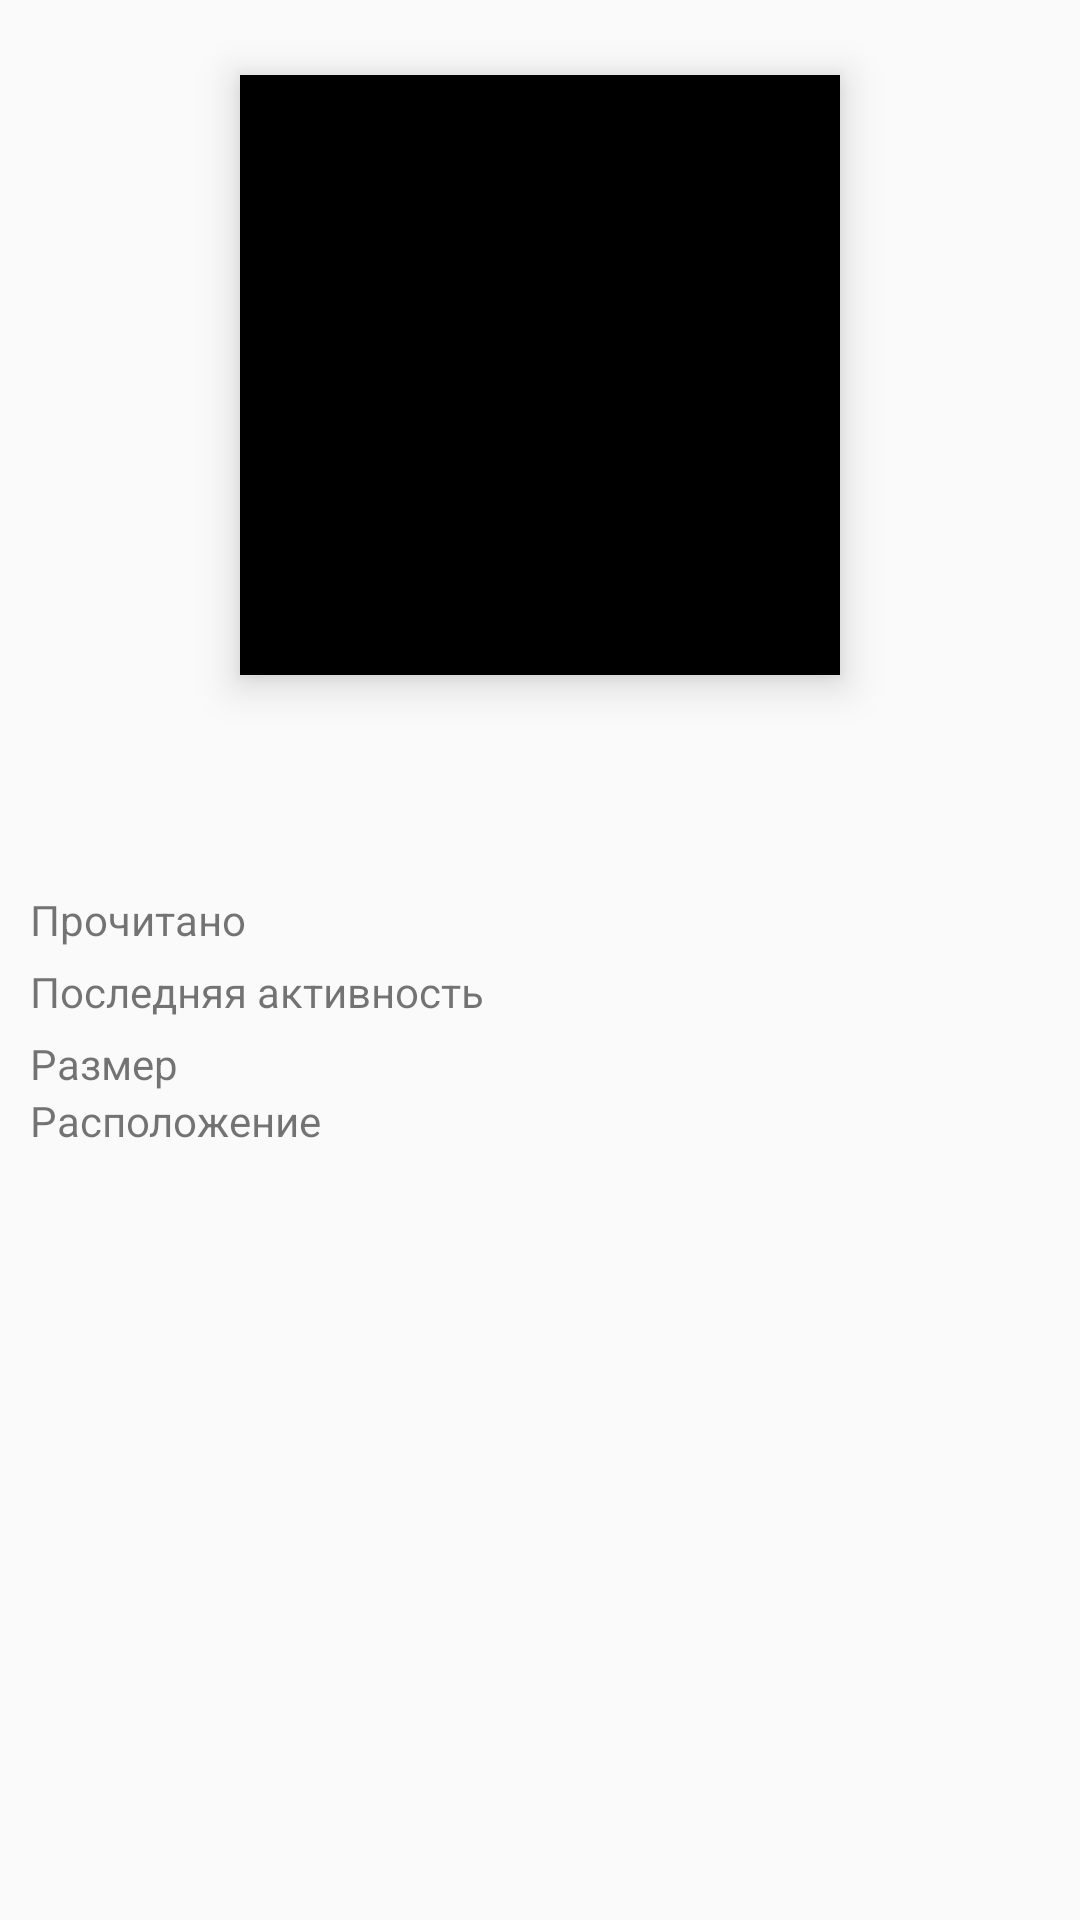

Write the Android layout XML for this screen, with the resource values it uses.
<!-- AndroidManifest.xml: application theme AppTheme -->
<!-- res/layout/activity_context_menu_properties.xml -->
<?xml version="1.0" encoding="utf-8"?>

<android.support.constraint.ConstraintLayout xmlns:android="http://schemas.android.com/apk/res/android"
    xmlns:tools="http://schemas.android.com/tools"
    android:layout_width="match_parent"
    android:layout_height="match_parent"
    tools:context="com.example.raw.app.ContextMenuProperties">

    <LinearLayout
        xmlns:android="http://schemas.android.com/apk/res/android"
        android:layout_width="fill_parent"
        android:layout_height="fill_parent"
        android:orientation="vertical"
        android:layout_marginLeft="10dp"
        android:layout_marginRight="10dp"
        >

        <ImageView
            android:layout_width="200dp"
            android:layout_height="200dp"
            android:layout_margin="25dp"
            android:layout_gravity="center"
            android:elevation="8dp"
            android:background="@android:color/black"
            android:id="@+id/properties_book_cover"
            />


        <TableLayout
            android:layout_height="wrap_content"
            android:layout_width="wrap_content"
            android:layout_gravity="center"
            android:stretchColumns="*"
            >

            <TextView
                android:layout_width="match_parent"
                android:layout_height="wrap_content"
                android:layout_gravity="top"
                android:layout_marginBottom="20dp"
                android:id="@+id/properties_book_name"
                android:textColor="@android:color/black"
                android:textStyle="bold"
                android:textSize="20sp" />

            <TableRow>
                <TextView
                    android:layout_width="match_parent"
                    android:layout_height="wrap_content"
                    android:text="Прочитано"/>
                <TextView
                    android:layout_width="match_parent"
                    android:layout_height="wrap_content"
                    android:layout_marginBottom="5dp"
                    android:layout_marginLeft="15dp"
                    android:id="@+id/properties_total_read"
                    android:textColor="@android:color/black"
                    />
            </TableRow>
            <TableRow>
                <TextView
                    android:layout_width="match_parent"
                    android:layout_height="wrap_content"
                    android:text="Последняя активность"/>
                <TextView
                    android:layout_width="match_parent"
                    android:layout_height="wrap_content"
                    android:layout_marginBottom="5dp"
                    android:layout_marginLeft="15dp"
                    android:id="@+id/properties_last_activity"
                    android:textColor="@android:color/black"
                    />
            </TableRow>
            <TableRow>
                <TextView
                    android:layout_width="match_parent"
                    android:layout_height="wrap_content"
                    android:text="Размер"/>
                <TextView
                    android:layout_width="match_parent"
                    android:layout_height="wrap_content"
                    android:id="@+id/properties_book_size"
                    android:textColor="@android:color/black"
                    android:layout_marginLeft="15dp"/>
            </TableRow>
            <TableRow>
                <TextView
                    android:layout_width="match_parent"
                    android:layout_height="wrap_content"
                    android:text="Расположение"/>
                <TextView
                    android:layout_width="wrap_content"
                    android:layout_height="wrap_content"
                    android:layout_marginLeft="15dp"
                    android:maxWidth="110dp"
                    android:id="@+id/properties_file_path"
                    android:textColor="@android:color/black"/>
            </TableRow>

        </TableLayout>

    </LinearLayout>

</android.support.constraint.ConstraintLayout>
<!-- resources referenced by this layout -->
<resources>
  <style name="AppTheme" parent="Theme.AppCompat.Light.NoActionBar">
          <item name="colorPrimary">@color/colorPrimary</item>
          <item name="colorPrimaryDark">@color/colorPrimaryDark</item>
          <item name="colorAccent">@color/colorAccent</item>
      </style>
  <color name="colorPrimary">#3F51B5</color>
  <color name="colorPrimaryDark">#303F9F</color>
  <color name="colorAccent">#FF4081</color>
</resources>
